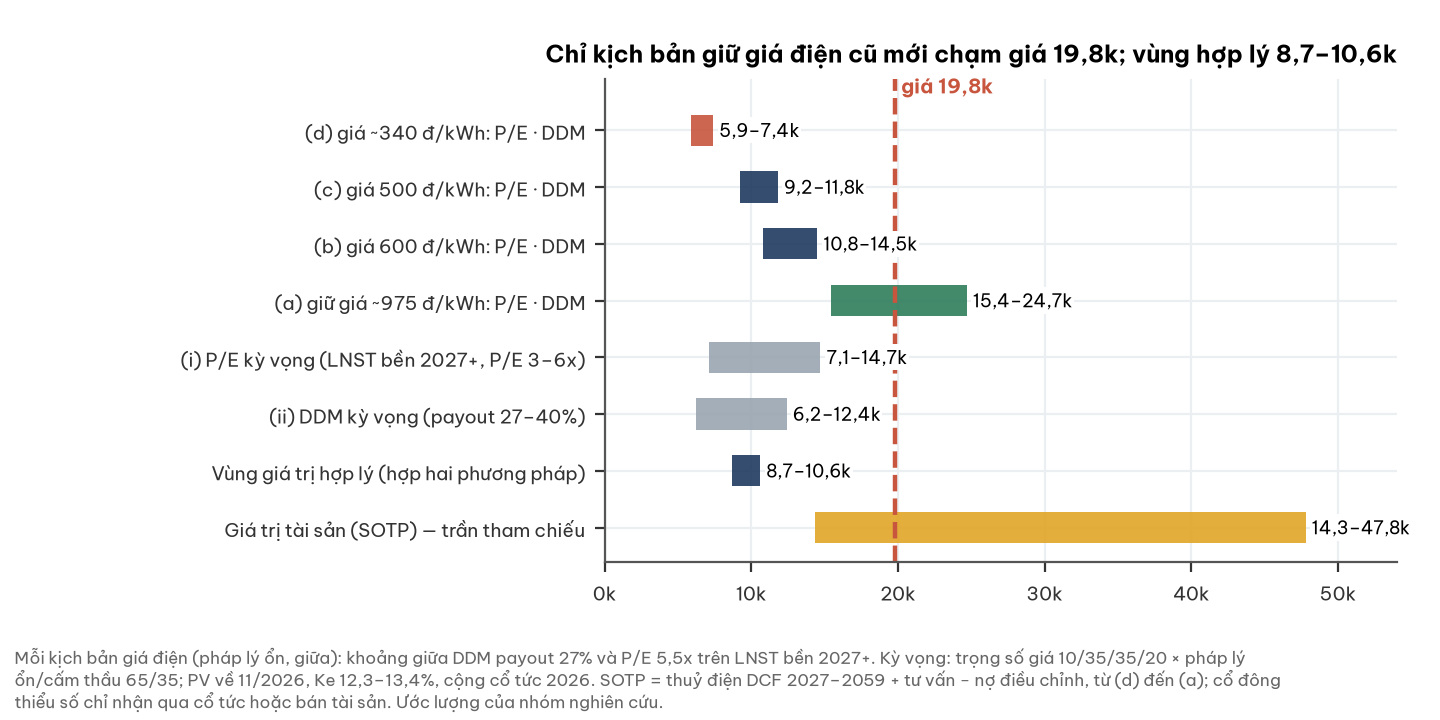

Data behind this chart, as committed beside it:
phep_do, thap, cao
(d) giá ~340 đ/kWh: P/E · DDM, 5900, 7400
(c) giá 500 đ/kWh: P/E · DDM, 9200, 11800
(b) giá 600 đ/kWh: P/E · DDM, 10800, 14500
(a) giữ giá ~975 đ/kWh: P/E · DDM, 15400, 24700
(i) P/E kỳ vọng (LNST bền 2027+, P/E 3–6…, 7100, 14700
(ii) DDM kỳ vọng (payout 27–40%), 6200, 12400
Vùng giá trị hợp lý (hợp hai phương pháp…, 8700, 10600
Giá trị tài sản (SOTP) — trần tham chiếu, 14300, 47800
